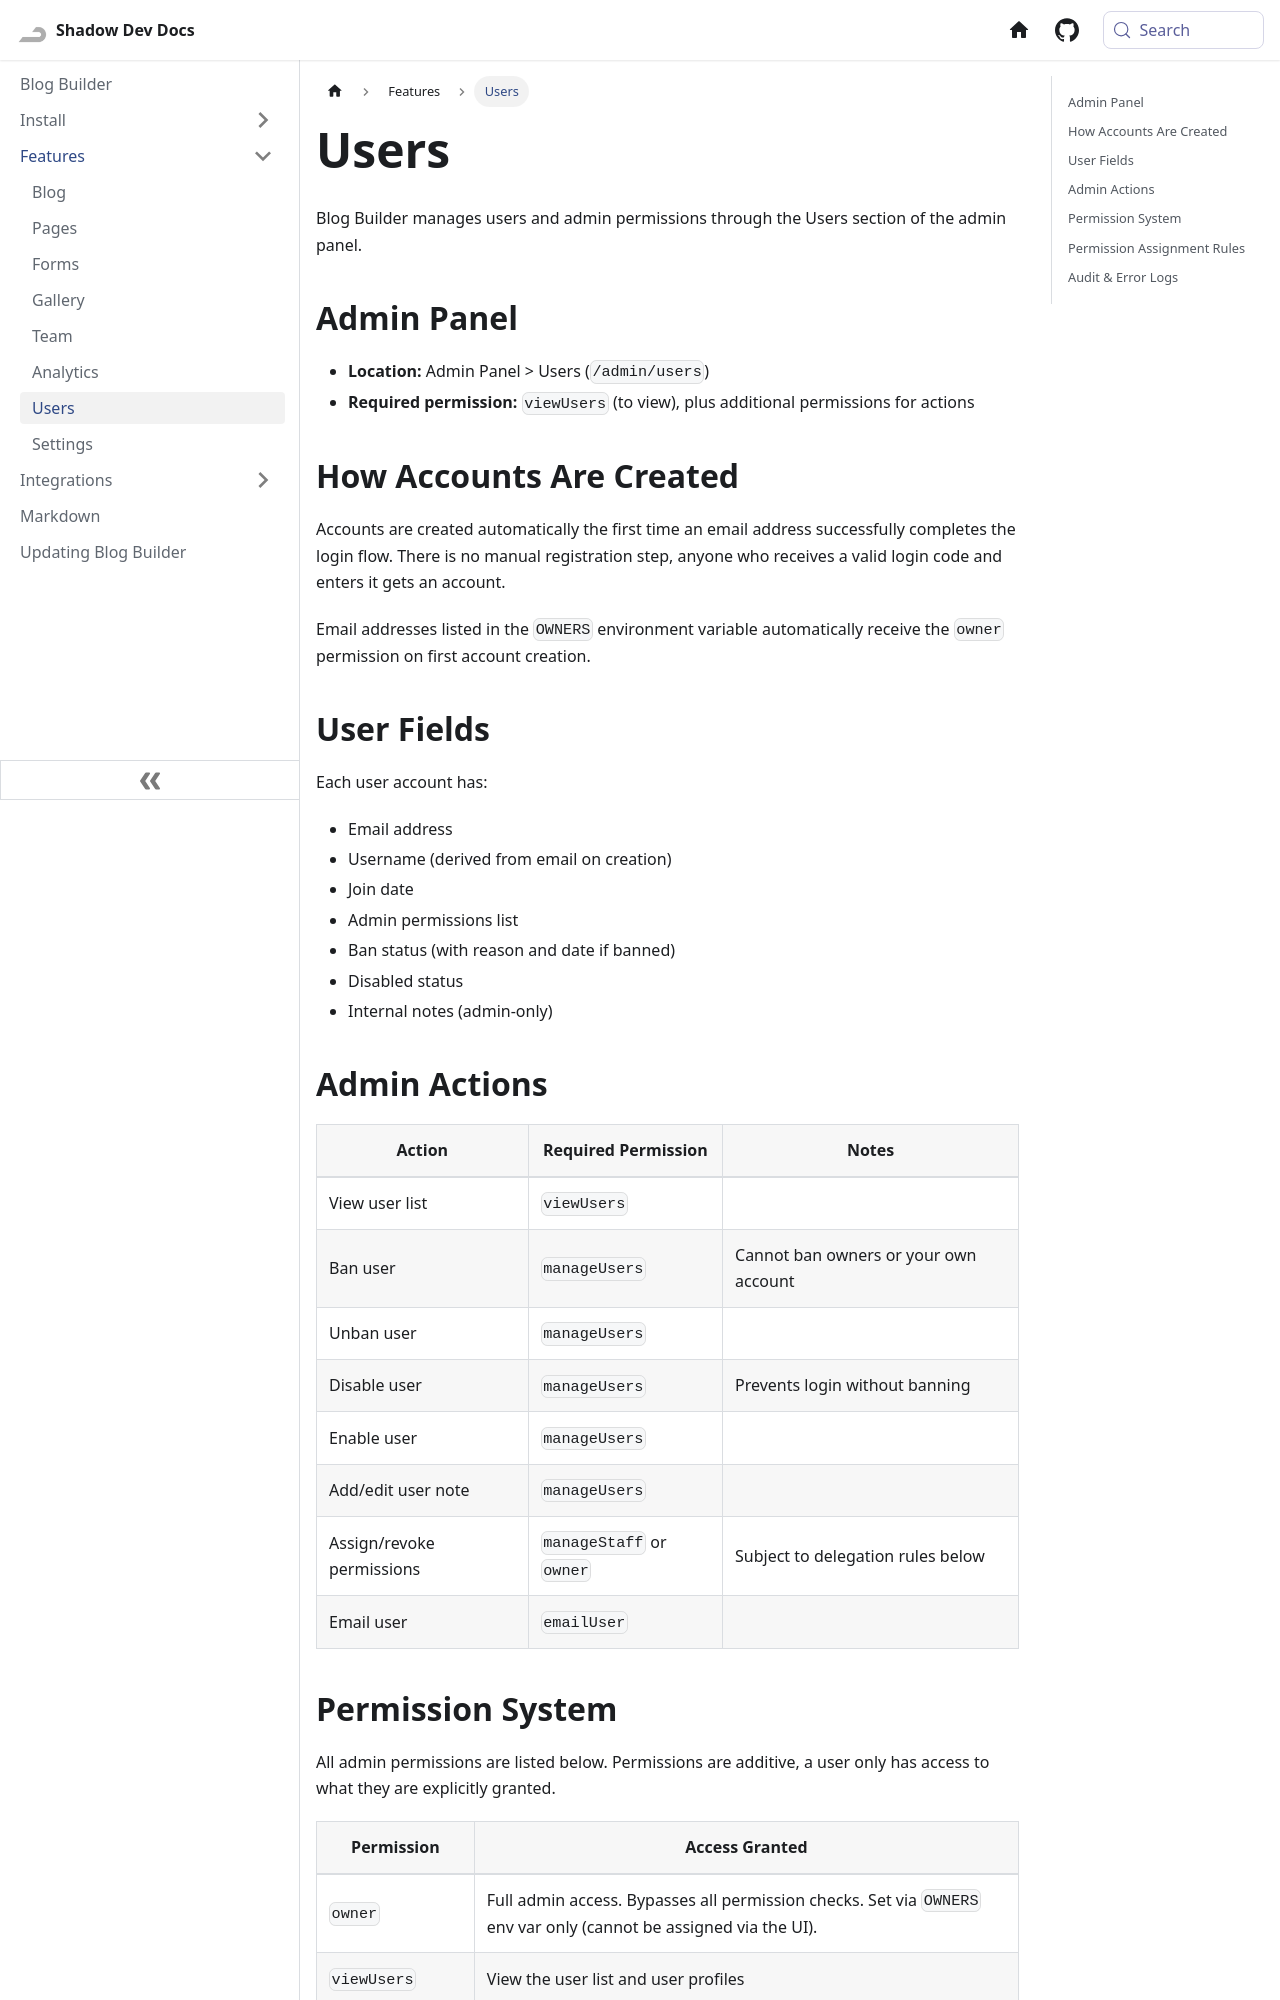

repository: Shadow-Develops/docusaurus · page: blogBuilder/features/users.html · generator: docusaurus

---
sidebar_position: 7
---

# Users

Blog Builder manages users and admin permissions through the Users section of the admin panel.

## Admin Panel

- **Location:** Admin Panel > Users (`/admin/users`)
- **Required permission:** `viewUsers` (to view), plus additional permissions for actions

## How Accounts Are Created

Accounts are created automatically the first time an email address successfully completes the login flow. There is no manual registration step, anyone who receives a valid login code and enters it gets an account.

Email addresses listed in the `OWNERS` environment variable automatically receive the `owner` permission on first account creation.

## User Fields

Each user account has:

- Email address
- Username (derived from email on creation)
- Join date
- Admin permissions list
- Ban status (with reason and date if banned)
- Disabled status
- Internal notes (admin-only)

## Admin Actions

| Action                    | Required Permission      | Notes                                 |
| ------------------------- | ------------------------ | ------------------------------------- |
| View user list            | `viewUsers`              |                                       |
| Ban user                  | `manageUsers`            | Cannot ban owners or your own account |
| Unban user                | `manageUsers`            |                                       |
| Disable user              | `manageUsers`            | Prevents login without banning        |
| Enable user               | `manageUsers`            |                                       |
| Add/edit user note        | `manageUsers`            |                                       |
| Assign/revoke permissions | `manageStaff` or `owner` | Subject to delegation rules below     |
| Email user                | `emailUser`              |                                       |
